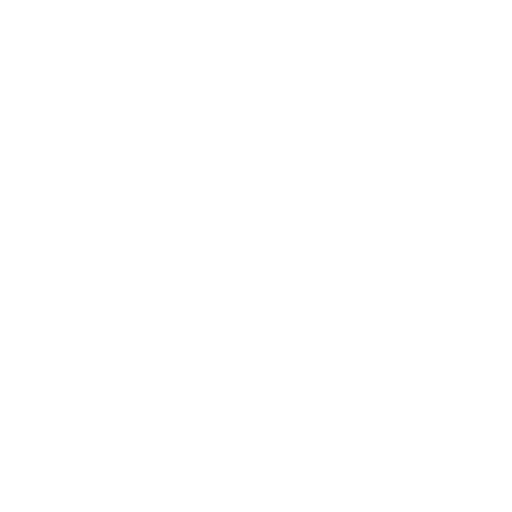
t = 0.00 s
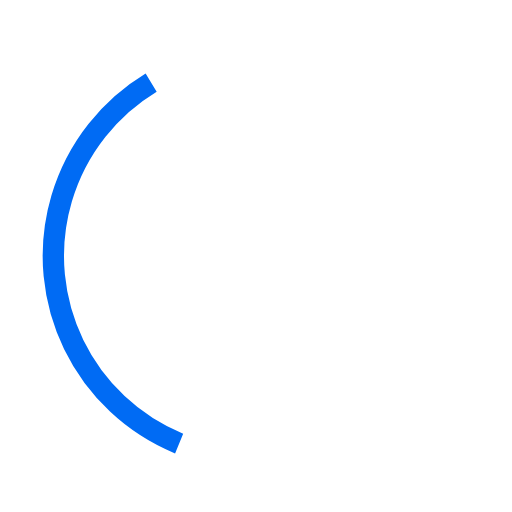
t = 0.36 s
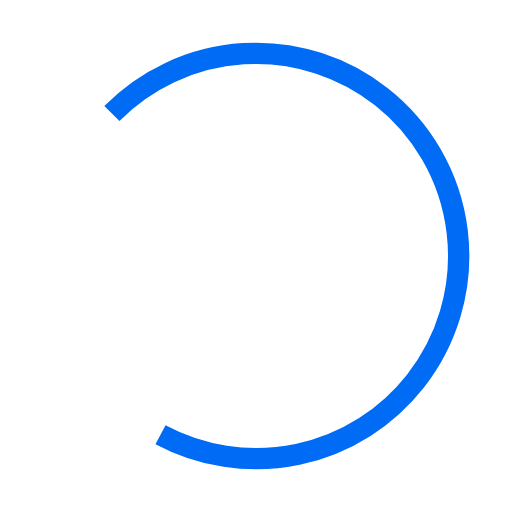
t = 0.71 s
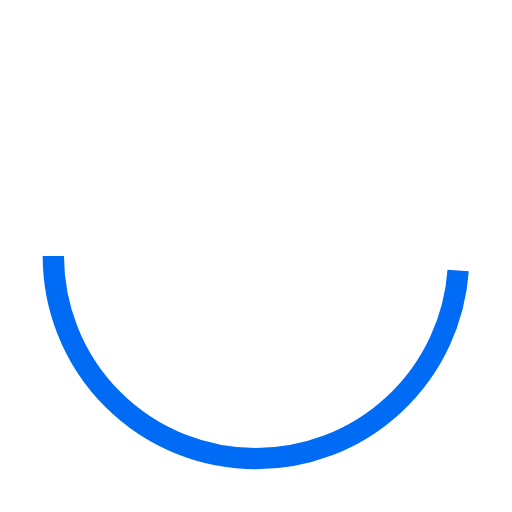
t = 1.00 s
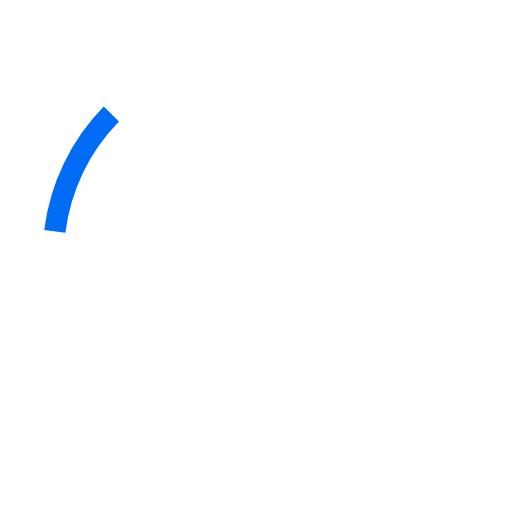
t = 1.25 s
t = 1.50 s: frame unchanged from t = 0.00 s, image omitted

The animated SVG that drew these frames (rendered in a browser with its animation timeline set to each time). Animation: 3 SMIL elements (animate=2,animateTransform=1); one cycle of 2.00 s, repeats indefinitely.

<svg width="256" height="256" stroke="#006bf4" viewBox="0 0 24 24" xmlns="http://www.w3.org/2000/svg"><g><circle cx="12" cy="12" r="9.5" fill="none" strokeWidth="3" strokeLinecap="round"><animate attributeName="stroke-dasharray" dur="1.5s" calcMode="spline" values="0 150;42 150;42 150;42 150" keyTimes="0;0.475;0.95;1" keySplines="0.42,0,0.58,1;0.42,0,0.58,1;0.42,0,0.58,1" repeatCount="indefinite" /><animate attributeName="stroke-dashoffset" dur="1.5s" calcMode="spline" values="0;-16;-59;-59" keyTimes="0;0.475;0.95;1" keySplines="0.42,0,0.58,1;0.42,0,0.58,1;0.42,0,0.58,1" repeatCount="indefinite" /></circle><animateTransform attributeName="transform" type="rotate" dur="2s" values="0 12 12;360 12 12" repeatCount="indefinite" /></g></svg>
